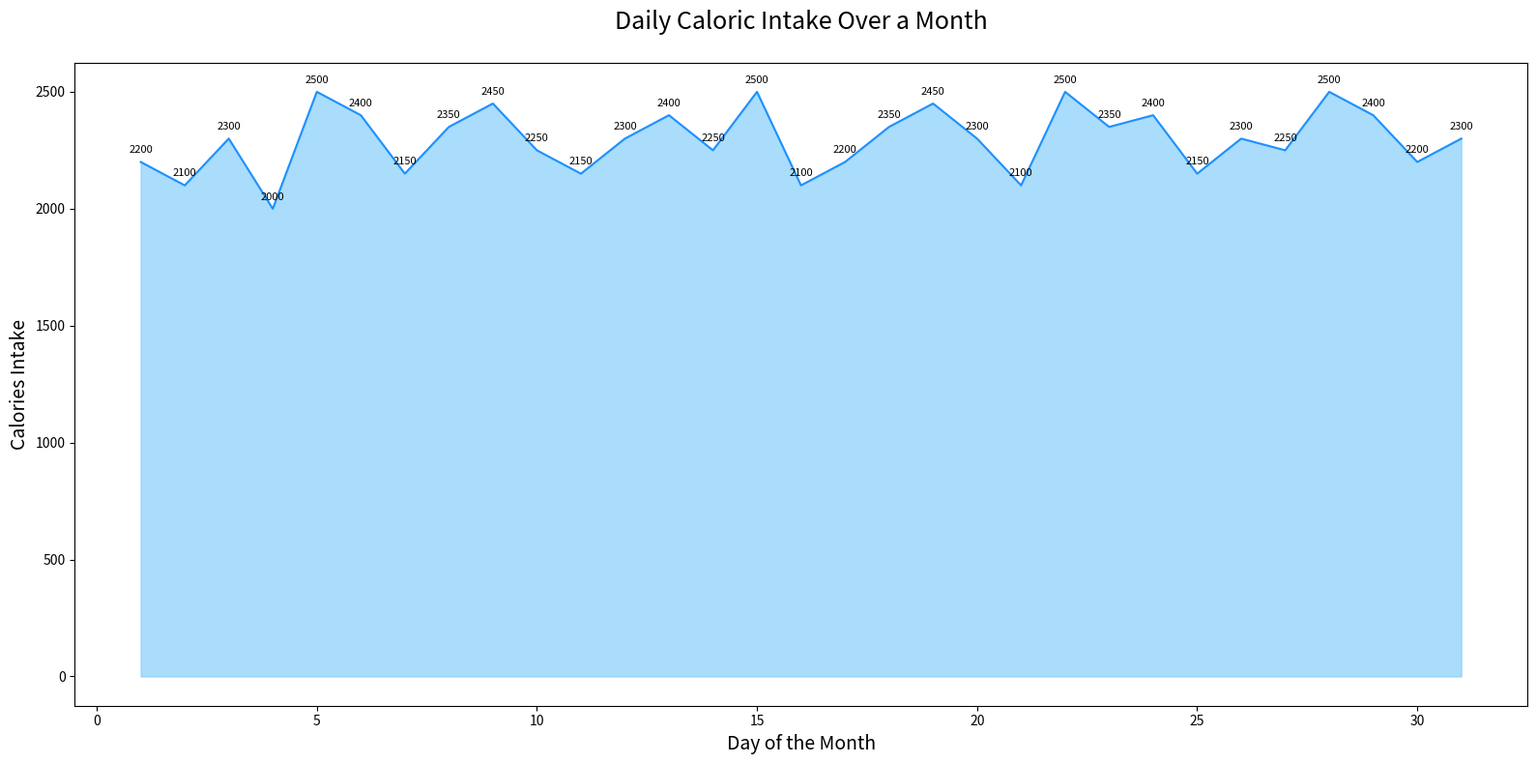

The matplotlib source for this figure:

import matplotlib.pyplot as plt
import pandas as pd

# Data
data = {
    'Day': [1, 2, 3, 4, 5, 6, 7, 8, 9, 10, 11, 12, 13, 14, 15, 16, 17, 18, 19, 20, 21, 22, 23, 24, 25, 26, 27, 28, 29, 30, 31],
    'Calories_Intake': [2200, 2100, 2300, 2000, 2500, 2400, 2150, 2350, 2450, 2250, 2150, 2300, 2400, 2250, 2500, 2100, 2200, 2350, 2450, 2300, 2100, 2500, 2350, 2400, 2150, 2300, 2250, 2500, 2400, 2200, 2300]
}

df = pd.DataFrame(data)

# Plot
plt.figure(figsize=(16, 8))
plt.fill_between(df['Day'], df['Calories_Intake'], color='#87CEFA', alpha=0.7)
plt.plot(df['Day'], df['Calories_Intake'], color='#1E90FF')

# Annotations
for i in range(len(df)):
    plt.text(df['Day'][i], df['Calories_Intake'][i] + 30, str(df['Calories_Intake'][i]), ha='center', va='bottom', fontsize=8)

# Title and labels
plt.title('Daily Caloric Intake Over a Month', fontsize=18, pad=25)
plt.xlabel('Day of the Month', fontsize=14)
plt.ylabel('Calories Intake', fontsize=14)

# Adjust layout to prevent overlap
plt.tight_layout()

# Show plot
plt.show()
